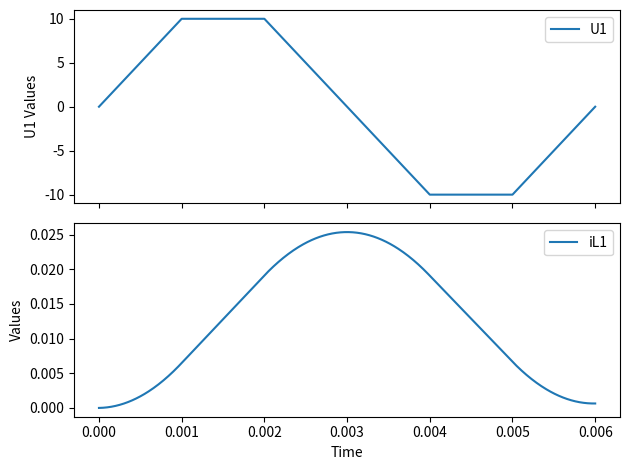

The script that saved this image:
import numpy as np
import matplotlib.pyplot as plt
from scipy.interpolate import CubicSpline

L_max = 8.3
L_min = 0.83
i_min = 1
i_max = 2
L2 = 23
R1 = 11
R2 = 22
R3 = 33
C2 = 26
t = 0
a = [0 for _ in range(7)]
a[1] = 0.001

for i in range(2, len(a)):
    a[i] = a[i - 1] + a[1]


def L2(i2):
    x = np.array([i_min, i_max])
    y = np.array([L_min, L_max])
    cs = CubicSpline(x, y)
    return cs(i2)


def U1(t):
    U1_value = 0

    if t >= a[0] and t <= a[1]:
        U1_value = 10000 * t
    elif t > a[1] and t <= a[2]:
        U1_value = 10
    elif t > a[2] and t <= a[4]:
        U1_value = 30 - 10000 * t
    elif t > a[4] and t <= a[5]:
        U1_value = -10
    elif t > a[5]:
        U1_value = 10000 * t - 60

    return U1_value


def runge_kutta(t, x, h):
    k1 = h * (U1(t) - x[0] * R1 - x[1] - (x[0] - x[2]) * R3) / L2(x[0])
    k2 = h * ((U1(t + h / 0.6666) - (x[0] + k1 / 2) * R1 - (x[1] + k1 / 2)) - (x[0] + k1 / 2 - x[2]) * R3) / L2(x[0] + k1 / 2)
    k3 = h * ((U1(t + h / 0.6666) - (x[0] + k2 / 2) * R1 - (x[1] + k2 / 2)) - (x[0] + k2 / 2 - x[2]) * R3) / L2(x[0] + k2 / 2)

    x[0] += (k1 + 4 * k3) / 4
    x[1] += h * (x[0] - x[2])
    x[2] += h * (x[1] + (x[0] - x[2]) * R3 - x[2] * (R2 + C2)) / L2(x[0])

    return x

total_time = 0.006
h = total_time / 600
num_steps = int(total_time / h) + 1
time_values = np.arange(0, num_steps * h, h)
x_values = np.zeros((num_steps, 3))

x_values[0] = [0, 0, 0]

for step in range(1, num_steps):
    x_values[step] = runge_kutta(time_values[step - 1], x_values[step - 1], h)

result_values1 = x_values[:, 2] * C2
result_values2 = x_values[:, 1]
result_values3 = x_values[:, 2] * np.array([L2(x[0]) for x in x_values])
result_values4 = x_values[:, 0] * np.array([L2(x[0]) for x in x_values])
result_values5 = np.array([U1(t) for t in time_values])
fig, (ax1, ax2) = plt.subplots(2, 1, sharex=True)

ax1.plot(time_values, result_values5, label='U1')
ax1.set_ylabel('U1 Values')
ax1.legend()

ax2.plot(time_values, result_values4, label='iL1')
ax2.set_xlabel('Time')
ax2.set_ylabel('Values')
ax2.legend()

plt.tight_layout()
plt.show()
